Run: headless pygame with SDL's dummy video driver; simulated clock (each Clock.tick advances the game by its frame time, no real sleeping); random seed 0; keys injected as events and as key.get_pressed() state; no mouse input.
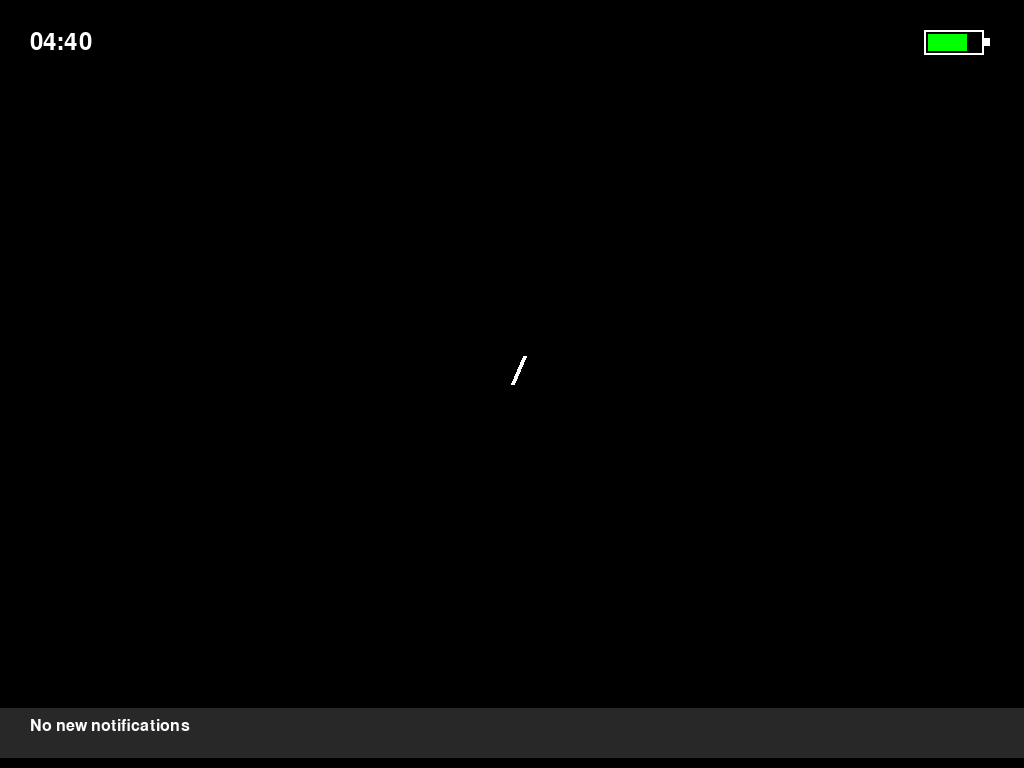
Frame 1 of 4 · flips 1–60 · no input
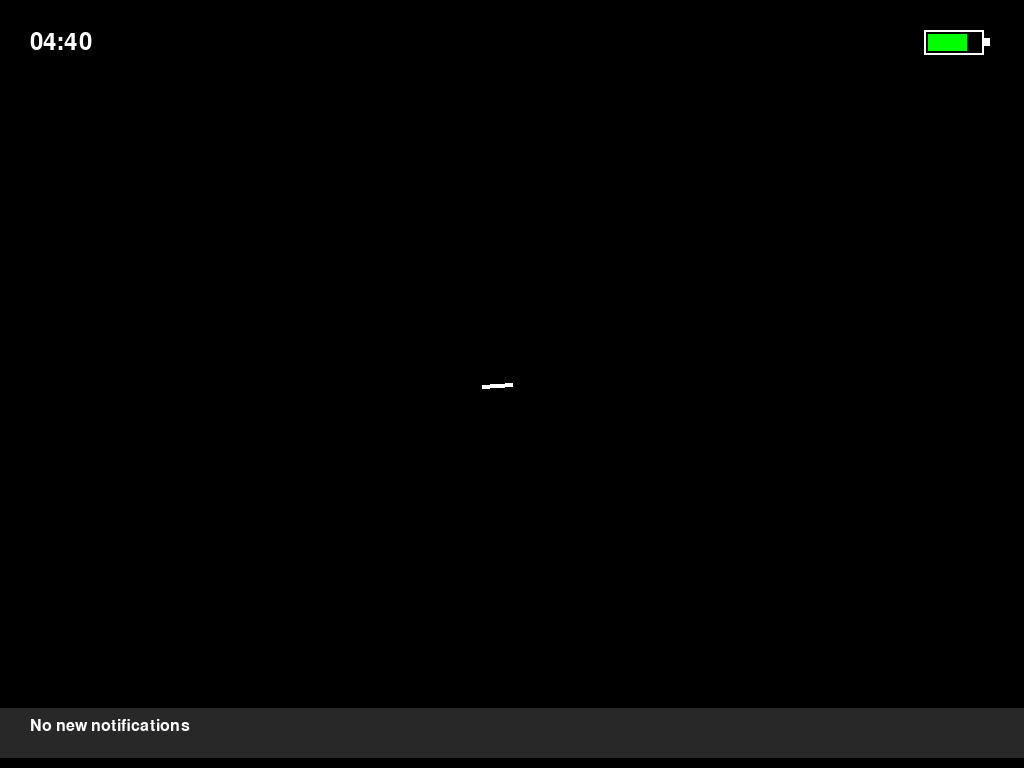
Frame 2 of 4 · flips 61–180 · tapped SPACE, RETURN · held RIGHT (→), D
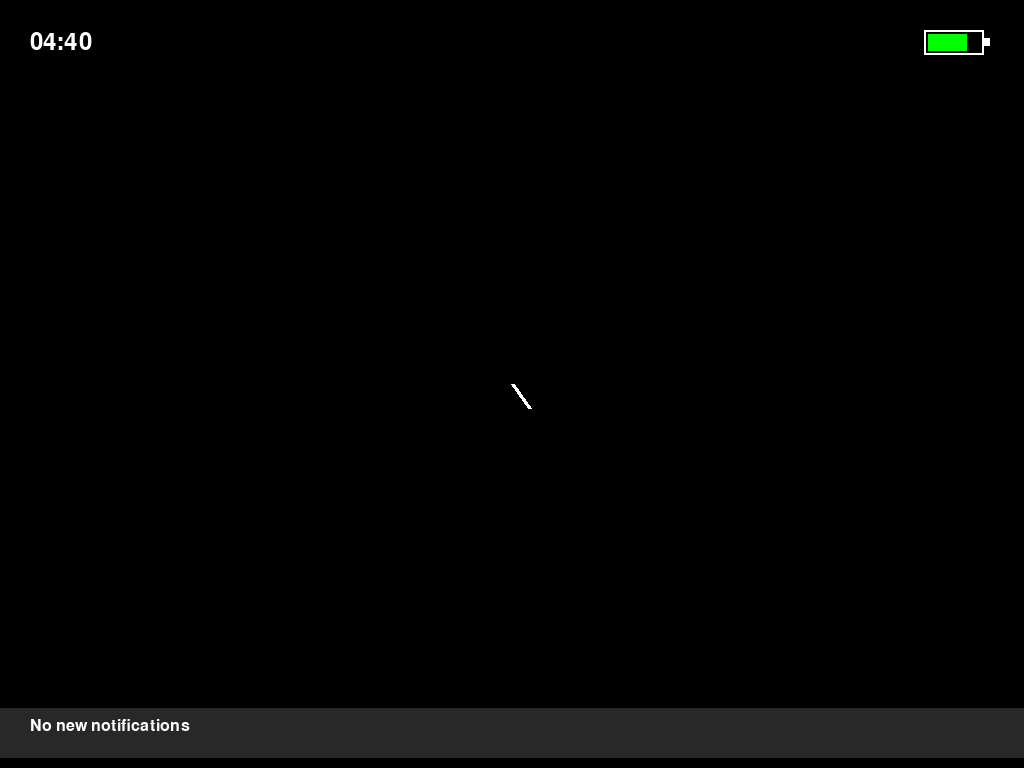
Frame 3 of 4 · flips 181–300 · held DOWN (↓), S
Frame 4 of 4 · flips 301–420 · held LEFT (←), A, UP (↑), W · screen same as frame 1, image omitted

The pygame program that drew these frames:

import pygame
import sys
import math
from datetime import datetime

# Initialize Pygame
pygame.init()

# Set up display
screen = pygame.display.set_mode((0, 0), pygame.FULLSCREEN)
width, height = screen.get_size()
pygame.display.set_caption("Smart Glasses UI")

# Set up fonts
font_large = pygame.font.SysFont('Arial', 36)
font_small = pygame.font.SysFont('Arial', 24)

# Colors
WHITE = (255, 255, 255)
TRANSPARENT_WHITE = (255, 255, 255, 128)
BLACK = (0, 0, 0)
GREEN = (0, 255, 0)

# Clock for frame updates
clock = pygame.time.Clock()

# Helper to draw battery indicator
def draw_battery(surface, x, y, width=60, height=25, level=0.75):
    pygame.draw.rect(surface, WHITE, (x, y, width, height), 2)
    pygame.draw.rect(surface, GREEN, (x + 4, y + 4, int((width - 8) * level), height - 8))
    pygame.draw.rect(surface, WHITE, (x + width, y + height // 3, 6, height // 3))

# Spinner variables
angle = 0
spinner_radius = 30
spinner_length = 20
spinner_center = (width // 2, height // 2)

# Main loop
while True:
    for event in pygame.event.get():
        if event.type == pygame.QUIT or (
            event.type == pygame.KEYDOWN and event.key == pygame.K_ESCAPE
        ):
            pygame.quit()
            sys.exit()

    screen.fill(BLACK)

    # Draw time (top-left)
    current_time = datetime.now().strftime("%H:%M")
    time_text = font_large.render(current_time, True, WHITE)
    screen.blit(time_text, (30, 30))

    # Draw battery (top-right)
    draw_battery(screen, width - 100, 30)

    # Draw notifications bar (bottom)
    notification_surface = pygame.Surface((width, 50), pygame.SRCALPHA)
    notification_surface.fill((255, 255, 255, 40))
    screen.blit(notification_surface, (0, height - 60))
    notif_text = font_small.render("No new notifications", True, WHITE)
    screen.blit(notif_text, (30, height - 50))

    # Draw animated spinner (center)
    end_x = spinner_center[0] + spinner_radius * math.cos(math.radians(angle))
    end_y = spinner_center[1] + spinner_radius * math.sin(math.radians(angle))
    pygame.draw.line(screen, WHITE, spinner_center, (end_x, end_y), 4)

    angle = (angle + 5) % 360  # Rotate spinner

    pygame.display.flip()
    clock.tick(30)
